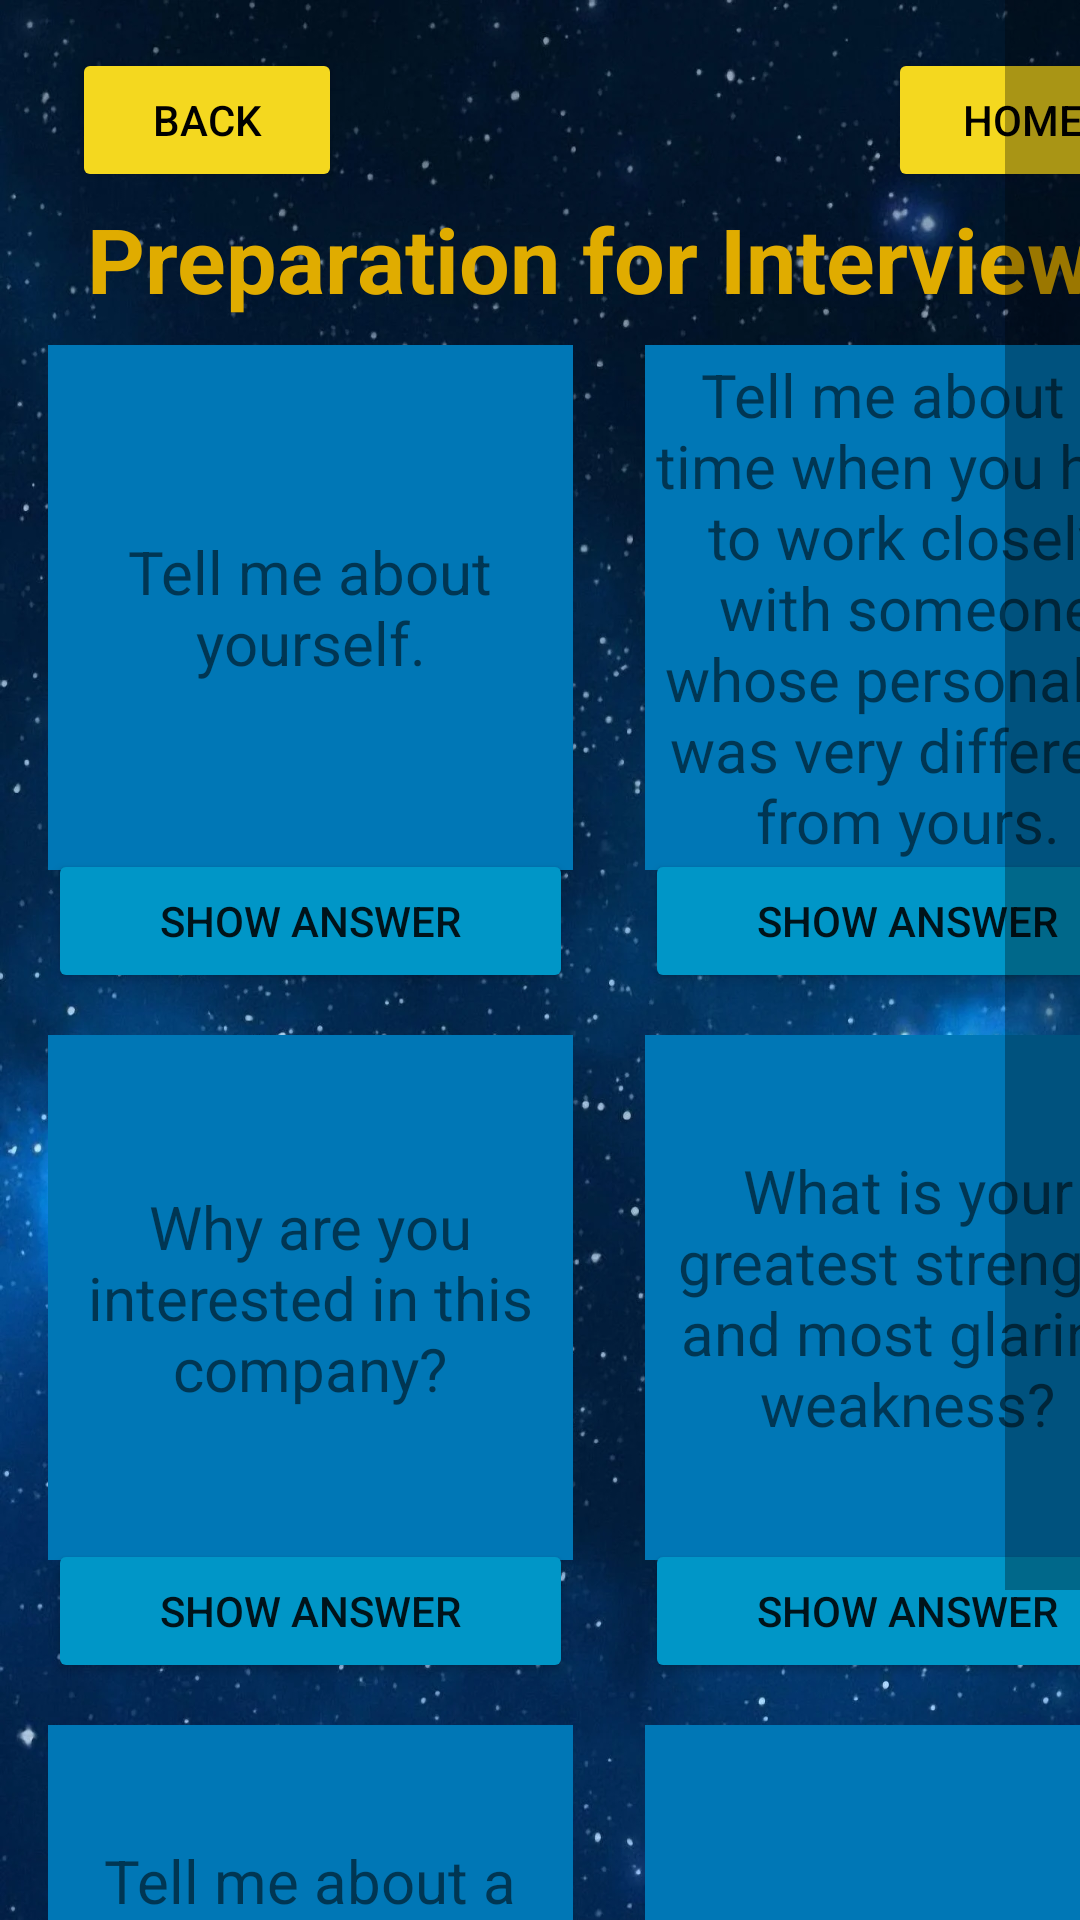

Layout XML and referenced resources for this Android screen:
<!-- AndroidManifest.xml: application theme Theme.JobSearchApplication -->
<!-- res/layout/preparation.xml -->
<?xml version="1.0" encoding="utf-8"?>
<ScrollView xmlns:android="http://schemas.android.com/apk/res/android"
    xmlns:tools="http://schemas.android.com/tools"
    android:layout_width="match_parent"
    android:layout_height="match_parent"
    android:scrollbarSize="25sp"
    tools:context=".MainActivity">
<androidx.constraintlayout.widget.ConstraintLayout xmlns:android="http://schemas.android.com/apk/res/android"
    xmlns:app="http://schemas.android.com/apk/res-auto"
    android:layout_width="match_parent"
    android:layout_height="match_parent"
    android:background="@drawable/prepbackground"
    xmlns:tools="http://schemas.android.com/tools">

    <TextView
        android:id="@+id/preparationTitle"
        android:layout_width="409dp"
        android:layout_height="wrap_content"
        android:layout_marginTop="66dp"
        android:gravity="center"
        android:text="Preparation for Interviews"
        android:textColor="#E0AC00"
        android:textSize="30dp"
        android:textStyle="bold"
        app:layout_constraintStart_toStartOf="parent"
        app:layout_constraintTop_toTopOf="parent" />

    <Button
        android:id="@+id/homePage"
        android:layout_width="90dp"
        android:layout_height="0dp"
        android:layout_marginStart="296dp"
        android:layout_marginTop="16dp"
        android:backgroundTint="#F4D81F"
        android:text="Home"
        android:textColor="@color/black"
        android:textSize="14dp"
        app:layout_constraintStart_toStartOf="parent"
        app:layout_constraintTop_toTopOf="parent" />

    <Button
        android:id="@+id/backBtn"
        android:layout_width="90dp"
        android:layout_height="0dp"
        android:layout_marginStart="24dp"
        android:layout_marginTop="16dp"
        android:backgroundTint="#F4D81F"
        android:text="Back"
        android:textColor="@color/black"
        android:textSize="14dp"
        app:layout_constraintStart_toStartOf="parent"
        app:layout_constraintTop_toTopOf="parent" />

    <TextView
        android:id="@+id/prep1Answer"
        android:layout_width="175dp"
        android:layout_height="175dp"
        android:layout_marginTop="115dp"
        android:layout_marginLeft="16dp"
        android:background="#0096C7"
        android:gravity="center"
        android:text="Give a little bit of background information, elucidate your strengths, and accentuate why you are a good fit for this position."
        android:textAlignment="center"
        android:textSize="14sp"
        app:layout_constraintStart_toStartOf="parent"
        app:layout_constraintTop_toTopOf="parent" />

    <TextView
        android:id="@+id/prep1Question"
        android:layout_width="175dp"
        android:layout_height="175dp"
        android:layout_marginTop="115dp"
        android:layout_marginLeft="16dp"
        android:background="#0077B6"
        android:gravity="center"
        android:text="Tell me about yourself."
        android:textAlignment="center"
        android:textSize="20sp"
        app:layout_constraintStart_toStartOf="parent"
        app:layout_constraintTop_toTopOf="parent" />

    <Button
        android:id="@+id/prep1Btn"
        android:layout_width="175dp"
        android:layout_height="wrap_content"
        android:text="Show Answer"
        android:backgroundTint="#0096C7"
        android:layout_marginTop="283dp"
        android:layout_marginLeft="16dp"
        tools:layout_editor_absoluteX="142dp"
        tools:layout_editor_absoluteY="559dp"
        app:layout_constraintStart_toStartOf="parent"
        app:layout_constraintTop_toTopOf="parent"/>

    <TextView
        android:id="@+id/prep2Answer"
        android:layout_width="175dp"
        android:layout_height="175dp"
        android:layout_marginTop="115dp"
        android:layout_marginLeft="215dp"
        android:background="#0096C7"
        android:gravity="center"
        android:text="Highlight the difficulties, what you got out of it, and emphasize the importance of collaboration."
        android:textAlignment="center"
        android:textSize="14sp"
        app:layout_constraintStart_toStartOf="parent"
        app:layout_constraintTop_toTopOf="parent" />

    <TextView
        android:id="@+id/prep2Question"
        android:layout_width="175dp"
        android:layout_height="175dp"
        android:layout_marginTop="115dp"
        android:layout_marginLeft="215dp"
        android:background="#0077B6"
        android:gravity="center"
        android:text="Tell me about a time when you had to work closely with someone whose personality was very different from yours."
        android:textAlignment="center"
        android:textSize="20sp"
        app:layout_constraintStart_toStartOf="parent"
        app:layout_constraintTop_toTopOf="parent" />

    <Button
        android:id="@+id/prep2Btn"
        android:layout_width="175dp"
        android:layout_height="wrap_content"
        android:text="Show Answer"
        android:backgroundTint="#0096C7"
        android:layout_marginTop="283dp"
        android:layout_marginLeft="215dp"
        tools:layout_editor_absoluteX="142dp"
        tools:layout_editor_absoluteY="559dp"
        app:layout_constraintStart_toStartOf="parent"
        app:layout_constraintTop_toTopOf="parent"/>

    <TextView
        android:id="@+id/prep3Answer"
        android:layout_width="175dp"
        android:layout_height="175dp"
        android:layout_marginTop="345dp"
        android:layout_marginLeft="16dp"
        android:background="#0096C7"
        android:gravity="center"
        android:text="Do your research ahead of time and make sure to mention how you resonate with the company's values."
        android:textAlignment="center"
        android:textSize="14sp"
        app:layout_constraintStart_toStartOf="parent"
        app:layout_constraintTop_toTopOf="parent" />

    <TextView
        android:id="@+id/prep3Question"
        android:layout_width="175dp"
        android:layout_height="175dp"
        android:layout_marginTop="345dp"
        android:layout_marginLeft="16dp"
        android:background="#0077B6"
        android:gravity="center"
        android:text="Why are you interested in this company?"
        android:textAlignment="center"
        android:textSize="20sp"
        app:layout_constraintStart_toStartOf="parent"
        app:layout_constraintTop_toTopOf="parent" />

    <Button
        android:id="@+id/prep3Btn"
        android:layout_width="175dp"
        android:layout_height="wrap_content"
        android:text="Show Answer"
        android:backgroundTint="#0096C7"
        android:layout_marginTop="513dp"
        android:layout_marginLeft="16dp"
        tools:layout_editor_absoluteX="142dp"
        tools:layout_editor_absoluteY="559dp"
        app:layout_constraintStart_toStartOf="parent"
        app:layout_constraintTop_toTopOf="parent"/>

    <TextView
        android:id="@+id/prep4Answer"
        android:layout_width="175dp"
        android:layout_height="175dp"
        android:layout_marginTop="345dp"
        android:layout_marginLeft="215dp"
        android:background="#0096C7"
        android:gravity="center"
        android:text="Be very specific when discussing your greatest strength and most glaring weakness in a manner where you are not painting yourself in a bad light."
        android:textAlignment="center"
        android:textSize="14sp"
        app:layout_constraintStart_toStartOf="parent"
        app:layout_constraintTop_toTopOf="parent" />

    <TextView
        android:id="@+id/prep4Question"
        android:layout_width="175dp"
        android:layout_height="175dp"
        android:layout_marginTop="345dp"
        android:layout_marginLeft="215dp"
        android:background="#0077B6"
        android:gravity="center"
        android:text="What is your greatest strength and most glaring weakness?"
        android:textAlignment="center"
        android:textSize="20sp"
        app:layout_constraintStart_toStartOf="parent"
        app:layout_constraintTop_toTopOf="parent" />

    <Button
        android:id="@+id/prep4Btn"
        android:layout_width="175dp"
        android:layout_height="wrap_content"
        android:text="Show Answer"
        android:backgroundTint="#0096C7"
        android:layout_marginTop="513dp"
        android:layout_marginLeft="215dp"
        tools:layout_editor_absoluteX="142dp"
        tools:layout_editor_absoluteY="559dp"
        app:layout_constraintStart_toStartOf="parent"
        app:layout_constraintTop_toTopOf="parent"/>

    <TextView
        android:id="@+id/prep5Answer"
        android:layout_width="175dp"
        android:layout_height="175dp"
        android:layout_marginTop="575dp"
        android:layout_marginLeft="16dp"
        android:background="#0096C7"
        android:gravity="center"
        android:text="Highlight how you overcame the adversity in lieu of what the problems were, discuss in detail how you overcame said adversity, and accentuate what you learned from the experience."
        android:textAlignment="center"
        android:textSize="14sp"
        app:layout_constraintStart_toStartOf="parent"
        app:layout_constraintTop_toTopOf="parent" />

    <TextView
        android:id="@+id/prep5Question"
        android:layout_width="175dp"
        android:layout_height="175dp"
        android:layout_marginTop="575dp"
        android:layout_marginLeft="16dp"
        android:background="#0077B6"
        android:gravity="center"
        android:text="Tell me about a time where you overcame adversity and how so?"
        android:textAlignment="center"
        android:textSize="20sp"
        app:layout_constraintStart_toStartOf="parent"
        app:layout_constraintTop_toTopOf="parent" />

    <Button
        android:id="@+id/prep5Btn"
        android:layout_width="175dp"
        android:layout_height="wrap_content"
        android:text="Show Answer"
        android:backgroundTint="#0096C7"
        android:layout_marginTop="725dp"
        android:layout_marginLeft="16dp"
        tools:layout_editor_absoluteX="142dp"
        tools:layout_editor_absoluteY="559dp"
        app:layout_constraintStart_toStartOf="parent"
        app:layout_constraintTop_toTopOf="parent"/>

    <TextView
        android:id="@+id/prep6Answer"
        android:layout_width="175dp"
        android:layout_height="175dp"
        android:layout_marginTop="575dp"
        android:layout_marginLeft="215dp"
        android:background="#0096C7"
        android:gravity="center"
        android:text="Be honest and true to who you are - chances are they can read you."
        android:textAlignment="center"
        android:textSize="14sp"
        app:layout_constraintStart_toStartOf="parent"
        app:layout_constraintTop_toTopOf="parent" />

    <TextView
        android:id="@+id/prep6Question"
        android:layout_width="175dp"
        android:layout_height="175dp"
        android:layout_marginTop="575dp"
        android:layout_marginLeft="215dp"
        android:background="#0077B6"
        android:gravity="center"
        android:text="Describe your work ethic"
        android:textAlignment="center"
        android:textSize="20sp"
        app:layout_constraintStart_toStartOf="parent"
        app:layout_constraintTop_toTopOf="parent" />

    <Button
        android:id="@+id/prep6Btn"
        android:layout_width="175dp"
        android:layout_height="wrap_content"
        android:text="Show Answer"
        android:backgroundTint="#0096C7"
        android:layout_marginTop="725dp"
        android:layout_marginLeft="215dp"
        tools:layout_editor_absoluteX="142dp"
        tools:layout_editor_absoluteY="559dp"
        app:layout_constraintStart_toStartOf="parent"
        app:layout_constraintTop_toTopOf="parent"/>

</androidx.constraintlayout.widget.ConstraintLayout>
</ScrollView>
<!-- resources referenced by this layout -->
<resources>
  <!-- drawable prepbackground: webp bitmap (drawable, 201950 bytes) -->
  <style name="Theme.JobSearchApplication" parent="Theme.MaterialComponents.DayNight.DarkActionBar">
          
          <item name="colorPrimary">@color/purple_500</item>
          <item name="colorPrimaryVariant">@color/purple_700</item>
          <item name="colorOnPrimary">@color/white</item>
          
          <item name="colorSecondary">@color/teal_200</item>
          <item name="colorSecondaryVariant">@color/teal_700</item>
          <item name="colorOnSecondary">@color/black</item>
          
          <item name="android:statusBarColor">?attr/colorPrimaryVariant</item>
          
      </style>
  <!-- not gathered from this repository: default colours our renderer supplied (Android Studio template values) -->
  <color name="purple_500">#FF6200EE</color>
  <color name="purple_700">#FF3700B3</color>
  <color name="teal_200">#FF03DAC5</color>
  <color name="teal_700">#FF018786</color>
  <color name="black">#FF000000</color>
  <color name="white">#FFFFFFFF</color>
</resources>
